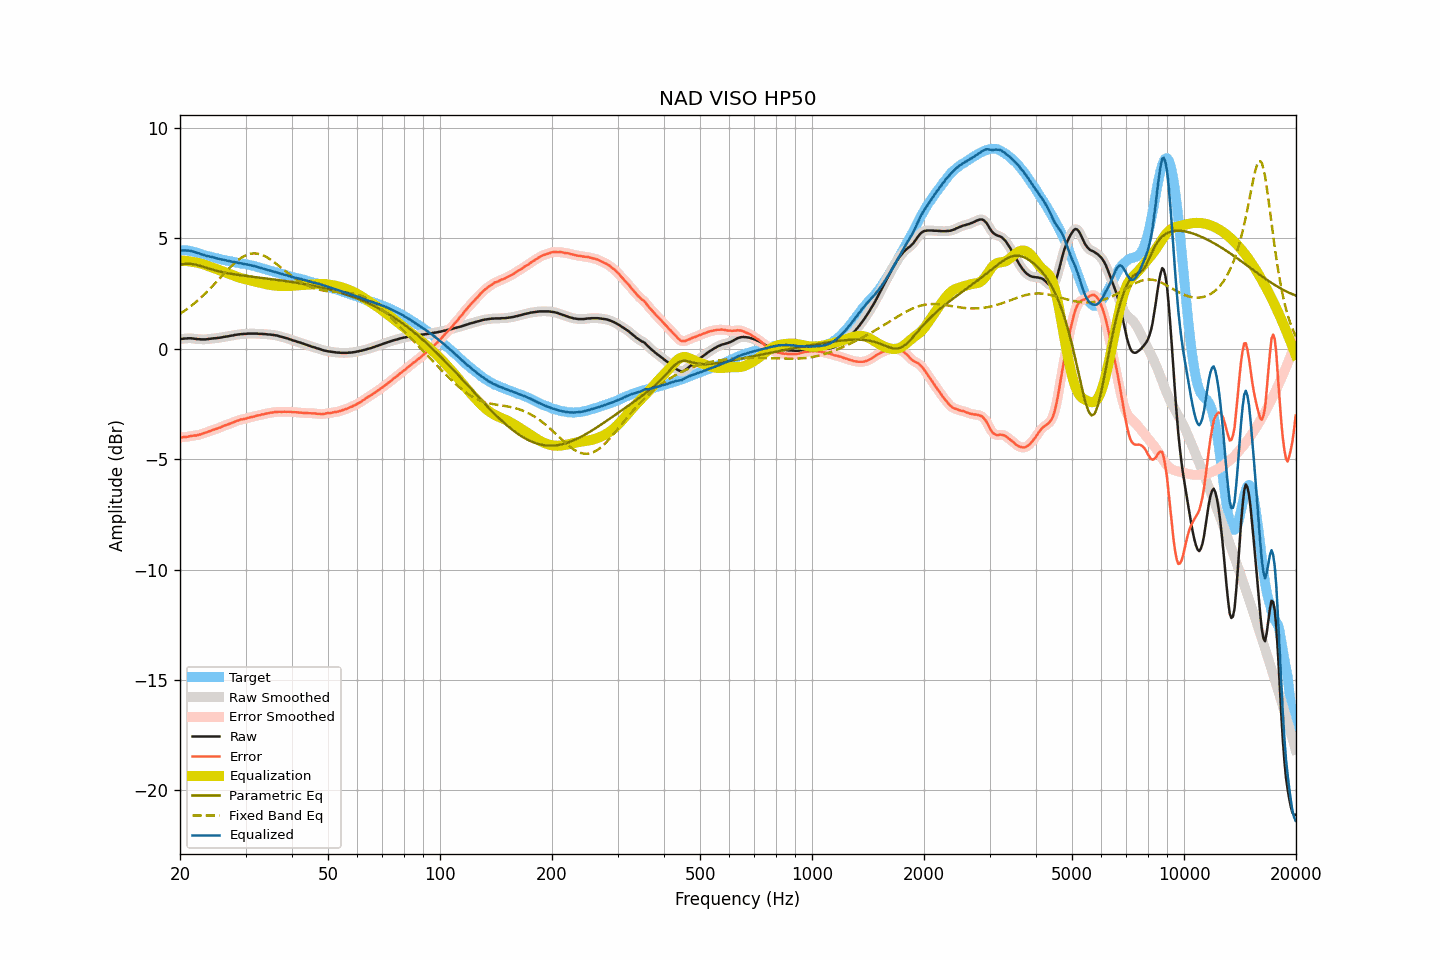

The table this chart was drawn from, first rows:
frequency, raw, smoothed, error, error_smoothed, equalization, parametric_eq, fixed_band_eq, equalized_raw, equalized_smoothed, target
20.00, 0.45, 0.45, -4.01, -4.01, 4.01, 3.81, 1.59, 4.46, 4.46, 4.46
20.20, 0.45, 0.45, -4.01, -4.01, 4.00, 3.83, 1.64, 4.45, 4.46, 4.46
20.40, 0.46, 0.46, -4.00, -4.00, 4.00, 3.84, 1.69, 4.46, 4.46, 4.46
20.61, 0.47, 0.47, -3.99, -3.99, 3.99, 3.85, 1.74, 4.46, 4.46, 4.46
20.81, 0.47, 0.47, -3.99, -3.98, 3.98, 3.85, 1.79, 4.45, 4.46, 4.46
21.02, 0.48, 0.48, -3.98, -3.97, 3.97, 3.85, 1.84, 4.45, 4.45, 4.46
21.23, 0.48, 0.48, -3.96, -3.96, 3.96, 3.86, 1.89, 4.44, 4.44, 4.44
21.44, 0.48, 0.48, -3.95, -3.95, 3.95, 3.85, 1.95, 4.43, 4.43, 4.43
21.66, 0.47, 0.47, -3.94, -3.94, 3.94, 3.84, 2.01, 4.41, 4.41, 4.41
21.87, 0.46, 0.46, -3.92, -3.93, 3.93, 3.83, 2.07, 4.39, 4.39, 4.38
22.09, 0.45, 0.45, -3.92, -3.92, 3.91, 3.81, 2.13, 4.36, 4.36, 4.37
22.31, 0.44, 0.44, -3.90, -3.90, 3.90, 3.79, 2.19, 4.34, 4.34, 4.34
22.54, 0.44, 0.44, -3.88, -3.89, 3.88, 3.77, 2.26, 4.32, 4.32, 4.32
22.76, 0.43, 0.43, -3.87, -3.86, 3.86, 3.75, 2.32, 4.29, 4.30, 4.30
22.99, 0.43, 0.43, -3.84, -3.84, 3.84, 3.73, 2.39, 4.27, 4.27, 4.27
23.22, 0.43, 0.43, -3.81, -3.82, 3.82, 3.70, 2.46, 4.25, 4.25, 4.24
23.45, 0.43, 0.43, -3.79, -3.79, 3.79, 3.68, 2.53, 4.22, 4.23, 4.22
23.69, 0.44, 0.44, -3.77, -3.77, 3.77, 3.66, 2.60, 4.21, 4.21, 4.21
23.92, 0.45, 0.45, -3.74, -3.74, 3.74, 3.64, 2.68, 4.19, 4.19, 4.19
24.16, 0.46, 0.46, -3.72, -3.71, 3.71, 3.61, 2.75, 4.17, 4.17, 4.18
24.40, 0.47, 0.47, -3.69, -3.69, 3.69, 3.59, 2.83, 4.16, 4.16, 4.16
24.65, 0.48, 0.48, -3.66, -3.66, 3.66, 3.57, 2.90, 4.14, 4.14, 4.14
24.89, 0.48, 0.48, -3.63, -3.63, 3.64, 3.55, 2.98, 4.12, 4.12, 4.11
25.14, 0.49, 0.49, -3.61, -3.61, 3.61, 3.53, 3.06, 4.10, 4.10, 4.10
25.39, 0.50, 0.50, -3.58, -3.59, 3.58, 3.51, 3.14, 4.08, 4.08, 4.08
25.65, 0.51, 0.51, -3.56, -3.56, 3.55, 3.50, 3.22, 4.06, 4.06, 4.07
25.91, 0.52, 0.52, -3.52, -3.52, 3.52, 3.48, 3.30, 4.04, 4.05, 4.04
26.16, 0.54, 0.54, -3.49, -3.49, 3.50, 3.47, 3.38, 4.04, 4.03, 4.03
26.43, 0.55, 0.55, -3.47, -3.46, 3.47, 3.45, 3.45, 4.02, 4.02, 4.02
26.69, 0.56, 0.56, -3.44, -3.44, 3.44, 3.44, 3.53, 4.00, 4.00, 4.00
26.96, 0.57, 0.57, -3.42, -3.41, 3.41, 3.42, 3.61, 3.98, 3.99, 3.99
27.23, 0.59, 0.59, -3.38, -3.39, 3.38, 3.41, 3.68, 3.97, 3.97, 3.97
27.50, 0.60, 0.60, -3.36, -3.36, 3.36, 3.40, 3.75, 3.96, 3.96, 3.96
27.77, 0.61, 0.61, -3.33, -3.33, 3.33, 3.39, 3.82, 3.94, 3.94, 3.94
28.05, 0.63, 0.63, -3.30, -3.30, 3.30, 3.37, 3.89, 3.93, 3.93, 3.93
28.33, 0.64, 0.64, -3.27, -3.27, 3.28, 3.36, 3.95, 3.92, 3.91, 3.91
28.62, 0.65, 0.65, -3.25, -3.24, 3.25, 3.35, 4.01, 3.90, 3.90, 3.90
28.90, 0.66, 0.66, -3.23, -3.22, 3.23, 3.34, 4.07, 3.89, 3.89, 3.89
29.19, 0.67, 0.67, -3.19, -3.20, 3.21, 3.33, 4.12, 3.88, 3.87, 3.86
29.48, 0.67, 0.67, -3.19, -3.19, 3.19, 3.32, 4.16, 3.86, 3.86, 3.86
29.78, 0.68, 0.68, -3.17, -3.17, 3.17, 3.31, 4.21, 3.85, 3.85, 3.85
30.08, 0.68, 0.68, -3.16, -3.15, 3.15, 3.30, 4.24, 3.83, 3.83, 3.84
30.38, 0.69, 0.69, -3.13, -3.13, 3.13, 3.29, 4.27, 3.82, 3.82, 3.82
30.68, 0.69, 0.69, -3.11, -3.11, 3.12, 3.28, 4.29, 3.81, 3.80, 3.80
30.99, 0.69, 0.69, -3.09, -3.10, 3.10, 3.27, 4.31, 3.79, 3.79, 3.78
31.30, 0.69, 0.69, -3.08, -3.08, 3.08, 3.27, 4.32, 3.77, 3.77, 3.77
31.61, 0.69, 0.69, -3.07, -3.06, 3.06, 3.26, 4.33, 3.75, 3.75, 3.76
31.93, 0.69, 0.69, -3.05, -3.04, 3.04, 3.25, 4.32, 3.73, 3.73, 3.74
32.24, 0.69, 0.69, -3.01, -3.03, 3.03, 3.24, 4.31, 3.72, 3.71, 3.70
32.57, 0.68, 0.68, -3.01, -3.01, 3.01, 3.23, 4.30, 3.69, 3.69, 3.69
32.89, 0.68, 0.68, -3.00, -2.99, 2.99, 3.22, 4.28, 3.67, 3.67, 3.68
33.22, 0.68, 0.68, -2.97, -2.98, 2.97, 3.21, 4.25, 3.65, 3.65, 3.65
33.55, 0.67, 0.67, -2.96, -2.96, 2.96, 3.20, 4.22, 3.63, 3.63, 3.63
33.89, 0.67, 0.67, -2.94, -2.94, 2.94, 3.19, 4.19, 3.61, 3.61, 3.61
34.23, 0.66, 0.66, -2.93, -2.93, 2.93, 3.18, 4.15, 3.59, 3.59, 3.59
34.57, 0.65, 0.65, -2.91, -2.91, 2.91, 3.18, 4.11, 3.56, 3.56, 3.56
34.92, 0.65, 0.65, -2.89, -2.90, 2.90, 3.17, 4.06, 3.55, 3.54, 3.54
35.27, 0.64, 0.64, -2.89, -2.88, 2.88, 3.16, 4.01, 3.52, 3.52, 3.53
35.62, 0.63, 0.63, -2.87, -2.87, 2.87, 3.15, 3.96, 3.50, 3.51, 3.50
35.97, 0.62, 0.62, -2.86, -2.86, 2.87, 3.14, 3.90, 3.49, 3.49, 3.48
... 635 more rows
